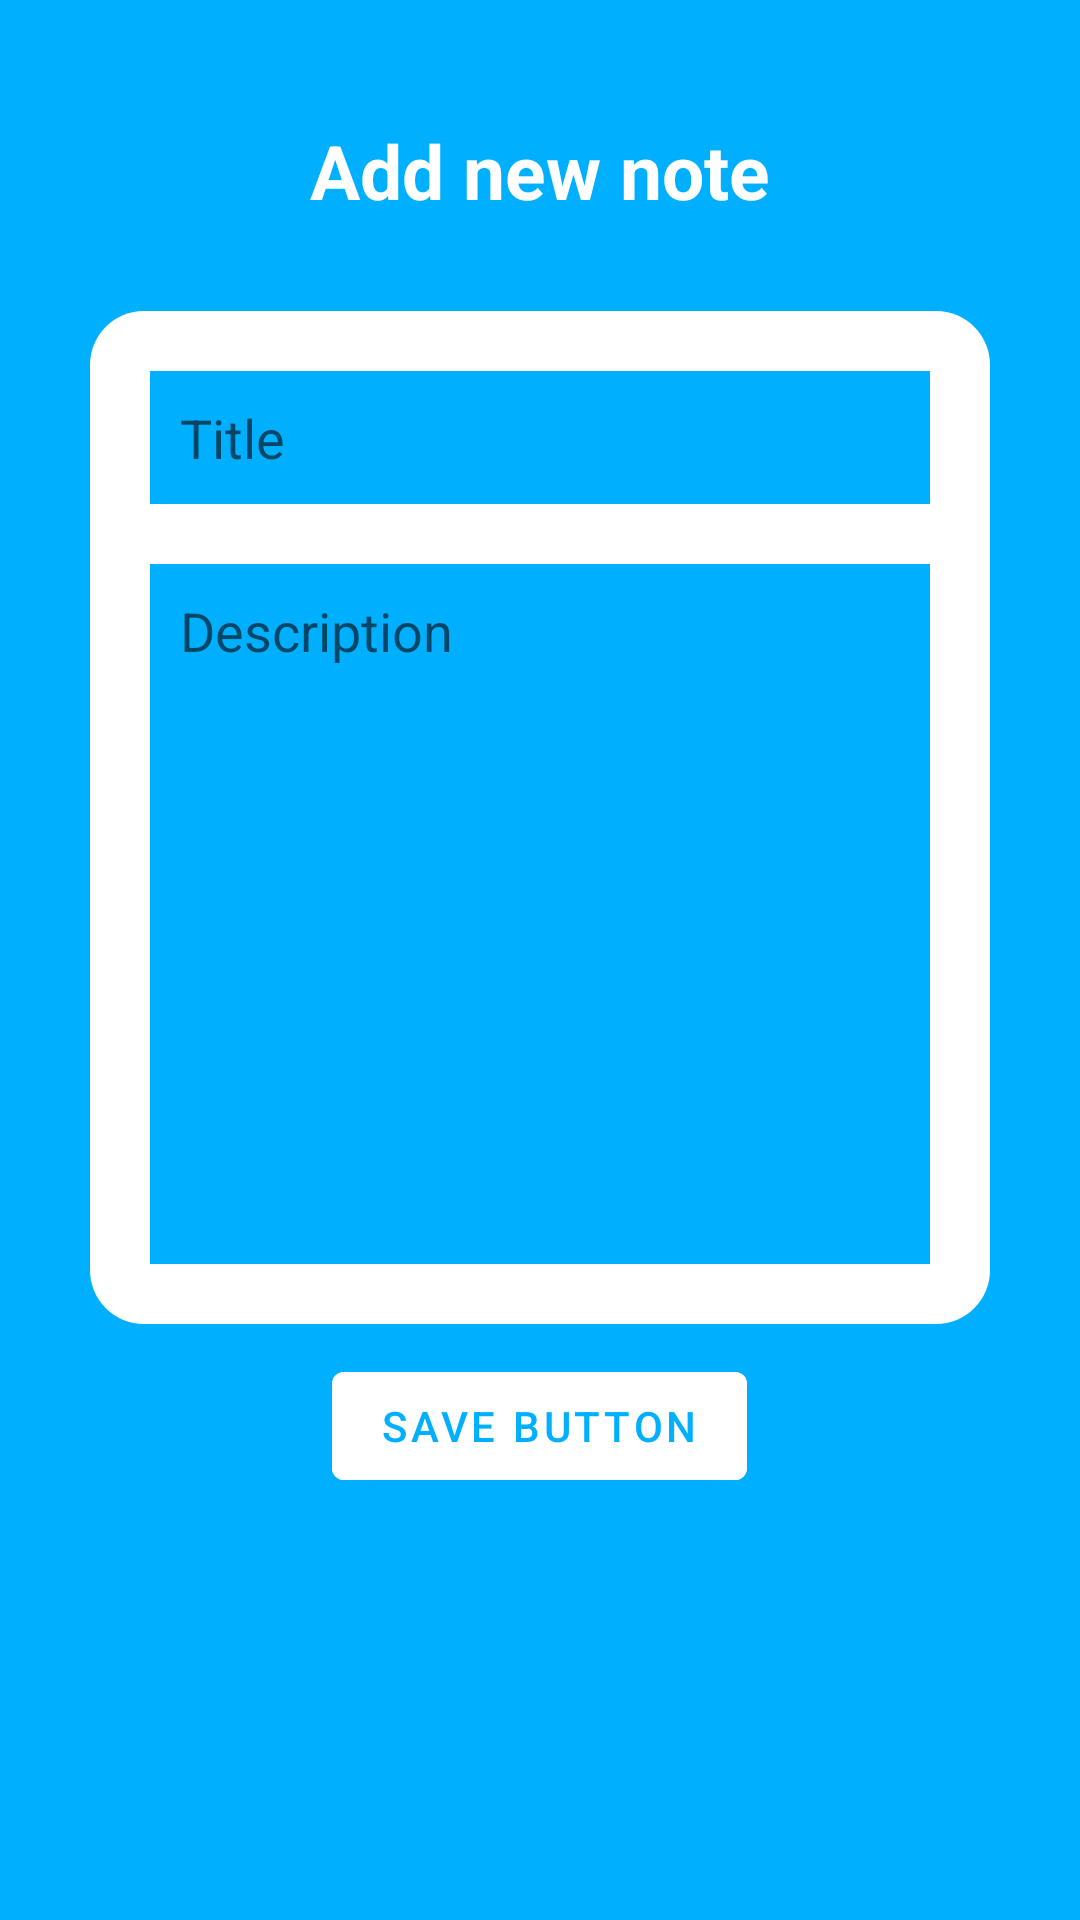

Android layout source for this screen:
<!-- AndroidManifest.xml: application theme Theme.Phucc -->
<!-- res/layout/activity_add_note.xml -->
<?xml version="1.0" encoding="utf-8"?>
<LinearLayout xmlns:android="http://schemas.android.com/apk/res/android"
    xmlns:app="http://schemas.android.com/apk/res-auto"
    xmlns:tools="http://schemas.android.com/tools"
    android:layout_width="match_parent"
    android:layout_height="match_parent"
    android:background="#00B0FF"
    android:orientation="vertical"
    android:padding="20dp"
    tools:context=".AddNoteActivity">

    <TextView
        android:id="@+id/titleTextView"
        android:layout_width="match_parent"
        android:layout_height="wrap_content"
        android:layout_margin="20dp"
        android:gravity="center"
        android:text="Add new note"
        android:textColor="@color/white"
        android:textSize="25dp"
        android:textStyle="bold" />

    <LinearLayout
        android:layout_width="match_parent"
        android:layout_height="wrap_content"
        android:layout_margin="10dp"
        android:background="@drawable/rounded_corner"
        android:orientation="vertical"
        android:padding="10dp">

        <EditText
            android:id="@+id/titleInput"
            android:layout_width="match_parent"
            android:layout_height="wrap_content"
            android:layout_margin="10dp"
            android:background="#00B0FF"
            android:hint="Title"
            android:padding="10dp" />

        <EditText
            android:id="@+id/descriptionInput"
            android:layout_width="match_parent"
            android:layout_height="wrap_content"
            android:layout_margin="10dp"
            android:background="#00B0FF"
            android:gravity="top"
            android:hint="Description"
            android:lines="10"
            android:padding="10dp"

            />

    </LinearLayout>

    <com.google.android.material.button.MaterialButton
        android:id="@+id/saveButton"
        android:layout_width="wrap_content"
        android:layout_height="wrap_content"
        android:layout_gravity="center"
        android:backgroundTint="@color/white"
        android:text="save button"
        android:textColor="#00B0FF"/>

</LinearLayout>
<!-- resources referenced by this layout -->
<resources>
  <!-- drawable rounded_corner (drawable) -->
  <?xml version="1.0" encoding="utf-8"?>
  <shape xmlns:android="http://schemas.android.com/apk/res/android"
      android:shape="rectangle">
  
      <solid android:color="@color/white" />
  
      <corners android:radius="18dp"></corners>
  
  </shape>
  <style name="Theme.Phucc" parent="Theme.MaterialComponents.DayNight.DarkActionBar">
          
          <item name="colorPrimary">@color/purple_500</item>
          <item name="colorPrimaryVariant">@color/purple_700</item>
          <item name="colorOnPrimary">@color/white</item>
          
          <item name="colorSecondary">@color/teal_200</item>
          <item name="colorSecondaryVariant">@color/teal_700</item>
          <item name="colorOnSecondary">@color/black</item>
          
          <item name="android:statusBarColor" tools:targetApi="l">?attr/colorPrimaryVariant</item>
          
      </style>
  <!-- not gathered from this repository: default colours our renderer supplied (Android Studio template values) -->
  <color name="purple_500">#FF6200EE</color>
  <color name="purple_700">#FF3700B3</color>
  <color name="teal_200">#FF03DAC5</color>
  <color name="teal_700">#FF018786</color>
  <color name="black">#FF000000</color>
  <color name="white">#FFFFFFFF</color>
</resources>
